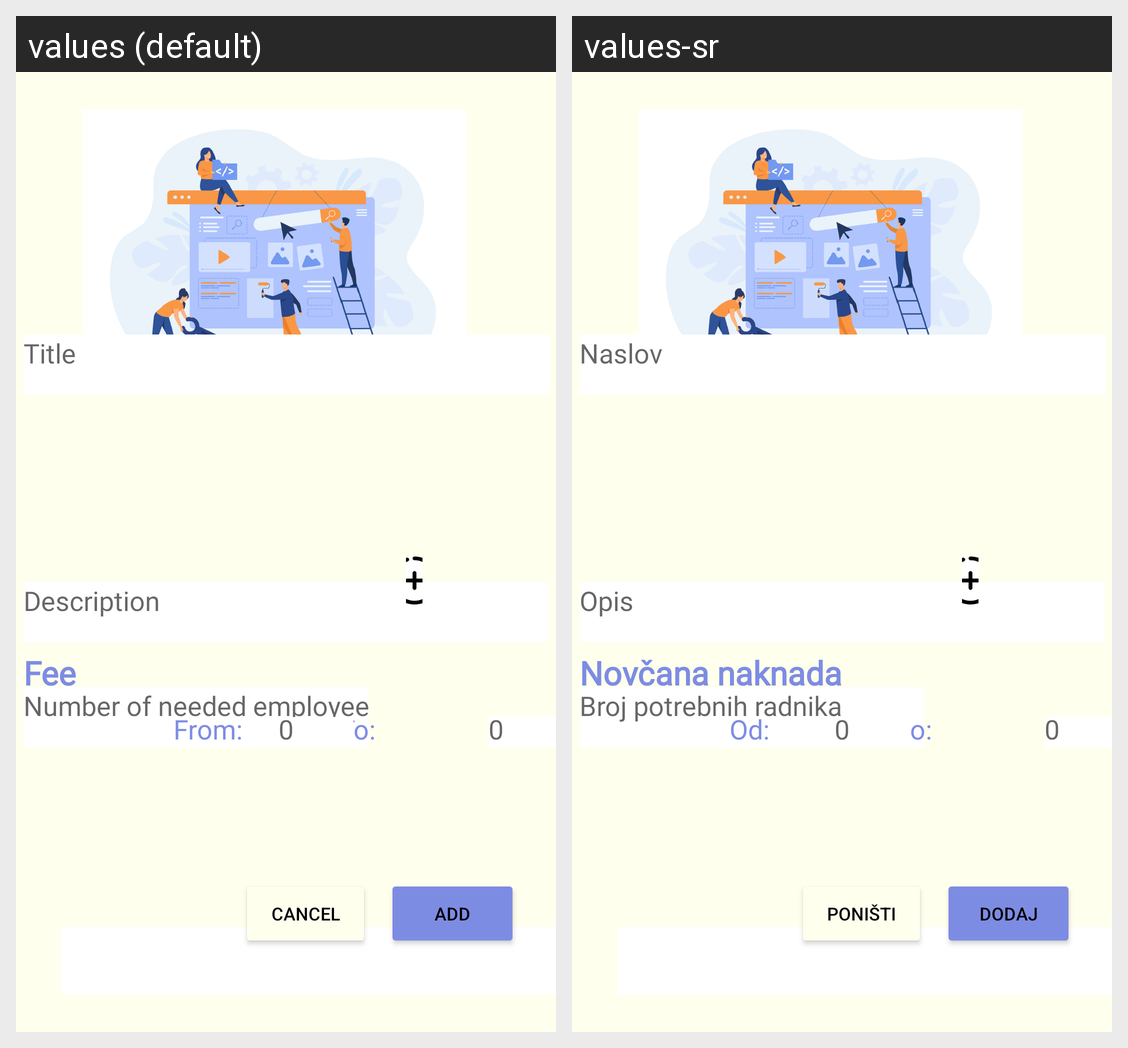

The same Android screen rendered under two of its app's locales, left to right. List the strings drawn on it with the default value and each locale's translation.
Android screen res/layout/activity_new_ad_v2.xml rendered under 2 locales, left to right: values (default), values-sr. Device: Nexus 5 (rendered at 1080×1920; each locale shown at half size, 540×960, under a caption strip naming it); theme Theme.Zadruga.
Strings drawn on this screen, with the default value and each locale's value (text and hints the layout hard-codes, and strings that could not be matched under every locale, appear in the picture but are not listed):

adTitlePlaceholder
  values: Title
  values-sr: Naslov

adDescriptionPlaceholder
  values: Description
  values-sr: Opis

adPeopleNeeded
  values: Number of needed employees
  values-sr: Broj potrebnih radnika

adFee
  values: Fee
  values-sr: Novčana naknada

adFeeTo
  values: To:
  values-sr: Do:

adFeeFrom
  values: From:
  values-sr: Od:

adFeePlaceholder
  values: 0
  values-sr: 0

newAdAdd
  values: Add
  values-sr: Dodaj

newAdCancel
  values: Cancel
  values-sr: Poništi
